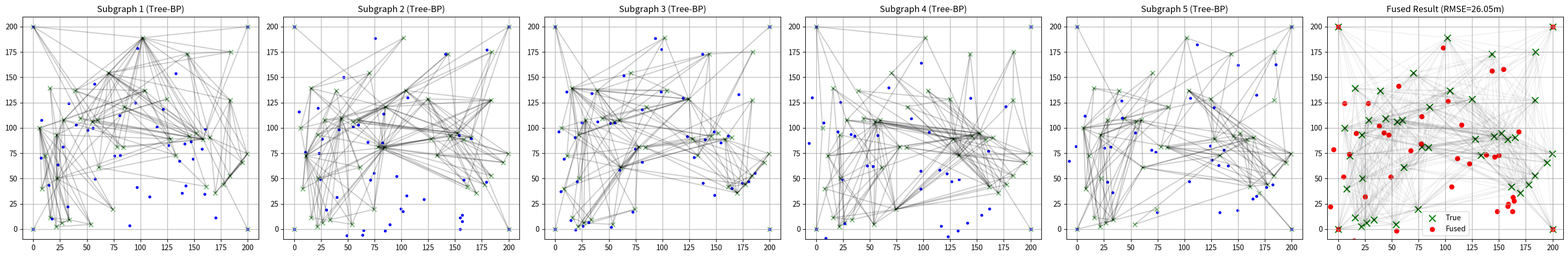

The script that saved this image:
# 用BTW分解为若干子图，分别跑BP，然后融合，效果很差

import numpy as np
import matplotlib.pyplot as plt
from numpy.linalg import inv, norm
import copy

# ==========================================
# 1. 基础数学工具函数 (Math Utils)
# ==========================================

def get_inverse(matrix):
    """求逆矩阵，增加微小扰动以防止奇异矩阵"""
    try:
        return inv(matrix)
    except np.linalg.LinAlgError:
        return inv(matrix + np.eye(matrix.shape[0]) * 1e-6)

def product_of_gaussians(means, covs):
    """高斯乘积公式 (Product of Gaussians)"""
    if len(means) == 0:
        return None, None
    
    lambda_sum = np.zeros_like(covs[0], dtype=float)
    eta_sum = np.zeros_like(means[0], dtype=float)

    for mu, sigma in zip(means, covs):
        lam = get_inverse(sigma)
        eta = lam @ mu
        lambda_sum += lam
        eta_sum += eta

    sigma_new = get_inverse(lambda_sum)
    mu_new = sigma_new @ eta_sum
    return mu_new, sigma_new

# ==========================================
# 2. 核心类：Node 和 Edge (Rigorous Version)
# ==========================================

class Node:
    def __init__(self, node_id, true_pos, is_anchor=False, initial_guess=None):
        self.id = node_id
        self.true_pos = np.array(true_pos, dtype=float)
        self.is_anchor = is_anchor

        # Belief 初始化
        if is_anchor:
            self.mu = self.true_pos
            self.sigma = np.zeros((2, 2))
            self.sigma_prior = np.eye(2) * 1e-8
        else:
            # 如果有初始猜测则使用，否则随机
            if initial_guess is not None:
                self.mu = np.array(initial_guess, dtype=float)
            else:
                self.mu = np.random.rand(2) * 100 
            
            self.sigma_prior = np.eye(2) * 10000 
            self.sigma = self.sigma_prior.copy()

        self.incoming_messages = {}
        self.neighbors = [] # 存储邻居ID

    def compute_outgoing_message(self, target_neighbor_id):
        means = []
        covs = []
        # 1. 自身先验
        means.append(self.mu if self.is_anchor else self.mu) 
        covs.append(self.sigma_prior)
        # 2. 其他邻居的消息
        for nid, msg in self.incoming_messages.items():
            if nid != target_neighbor_id:
                means.append(msg[0])
                covs.append(msg[1])
        return product_of_gaussians(means, covs)

    def update_belief(self):
        if self.is_anchor: return
        means = [self.mu]
        covs = [self.sigma_prior]
        for msg in self.incoming_messages.values():
            means.append(msg[0])
            covs.append(msg[1])
        self.mu, self.sigma = product_of_gaussians(means, covs)

class Edge:
    def __init__(self, node_a, node_b, measurement, noise_std):
        self.node_a = node_a
        self.node_b = node_b
        self.measurement = measurement 
        self.noise_var = noise_std**2 
    
    def linearize_and_pass_message(self, source_node, target_node, msg_in):
        """严谨版：基于几何投影的消息传递"""
        mu_in, sigma_in = msg_in
        
        pos_source = source_node.mu
        pos_target = target_node.mu
        
        diff = pos_target - pos_source
        dist_est = norm(diff)
        if dist_est < 1e-3: dist_est = 1e-3

        u_vec = diff / dist_est
        mu_out = mu_in + u_vec * self.measurement
        
        # 几何投影噪声矩阵
        angle = np.arctan2(u_vec[1], u_vec[0])
        c, s = np.cos(angle), np.sin(angle)
        Rot = np.array([[c, -s], [s, c]])
        
        # 径向精准，切向模糊
        R_local = np.array([
            [self.noise_var, 0],
            [0, 1e4] 
        ])
        
        R_global = Rot @ R_local @ Rot.T
        sigma_out = sigma_in + R_global
        
        return mu_out, sigma_out

# ==========================================
# 3. BTW 图采样器 (BTW Graph Sampler)
# ==========================================

class BTWGraphSampler:
    def __init__(self, original_nodes, edges_with_weights, k=2):
        """
        original_nodes: 节点对象列表
        edges_with_weights: 列表 [(u_id, v_id, weight), ...]
        k: 目标树宽
        """
        self.nodes = original_nodes
        self.node_ids = [n.id for n in original_nodes]
        self.edges_map = self._build_adj(edges_with_weights) 
        self.k = k
        
    def _build_adj(self, edges):
        adj = {nid: {} for nid in self.node_ids}
        for u, v, w in edges:
            if u in adj and v in adj: # 确保节点存在
                adj[u][v] = w
                adj[v][u] = w
        return adj

    def compute_score(self, node_id, clique):
        score = 0
        for existing_node_id in clique:
            if existing_node_id in self.edges_map[node_id]:
                score += self.edges_map[node_id][existing_node_id]
        # Tie-breaker
        score += np.random.uniform(0, 1e-5)
        return score

    def sample_subgraph(self):
        sampled_edges = [] # 存储 (u_id, v_id)
        visited_nodes = set()
        
        # 1. 初始化：优先选锚点作为种子，保证连通性
        anchors = [n.id for n in self.nodes if n.is_anchor]
        if len(anchors) >= self.k + 1:
            seed_nodes = anchors[:self.k+1]
        else:
            seed_nodes = anchors + [n.id for n in self.nodes if not n.is_anchor][:self.k+1-len(anchors)]
            
        visited_nodes.update(seed_nodes)
        
        # 将种子 clique 内存在的边加入
        initial_clique = list(seed_nodes)
        self._add_existing_edges(initial_clique, sampled_edges)
        
        active_cliques = [initial_clique]
        remaining_nodes = set(self.node_ids) - visited_nodes
        
        # 2. 贪婪扩展
        while remaining_nodes:
            best_score = -1
            best_node = None
            best_clique = None
            
            # Naive search (可优化为 Heap)
            for node_id in remaining_nodes:
                for clique in active_cliques:
                    score = self.compute_score(node_id, clique)
                    if score > best_score:
                        best_score = score
                        best_node = node_id
                        best_clique = clique
            
            if best_node is None:
                # 理论上全连通图不会进这里，但如果是非连通图可能发生
                if remaining_nodes:
                    # 强制取一个剩余节点
                    best_node = list(remaining_nodes)[0]
                    best_clique = active_cliques[0]
                else:
                    break

            # 将 best_node 连入子图
            for existing_node in best_clique:
                if existing_node in self.edges_map[best_node]:
                    # 保证边顺序一致，方便去重 (小ID在前)
                    u, v = sorted((best_node, existing_node))
                    sampled_edges.append((u, v))
            
            # 更新 K-tree 状态
            new_clique = list(best_clique)
            if len(new_clique) >= self.k:
                 new_clique.pop(0) # 简单的FIFO策略维持团大小
            new_clique.append(best_node)
            active_cliques.append(new_clique)
            
            visited_nodes.add(best_node)
            remaining_nodes.remove(best_node)
            
        return list(set(sampled_edges)) # 去重返回

    def _add_existing_edges(self, nodes_group, edge_list):
        for i in range(len(nodes_group)):
            for j in range(i+1, len(nodes_group)):
                u, v = nodes_group[i], nodes_group[j]
                if v in self.edges_map[u]:
                    u_s, v_s = sorted((u, v))
                    edge_list.append((u_s, v_s))

# ==========================================
# 4. 仿真与融合逻辑
# ==========================================

def run_bp_on_subgraph(nodes_meta, selected_edges_ids, measurements_map, noise_std, iterations=10):
    """
    在特定的子图上运行 BP
    nodes_meta: 节点元数据列表 (id, true_pos, is_anchor, init_guess)
    selected_edges_ids: 子图包含的边 [(u, v), ...]
    """
    # 1. 实例化节点 (深拷贝，隔离环境)
    sim_nodes = []
    node_map = {}
    for meta in nodes_meta:
        # 使用相同的初始猜测，保证起点一致
        n = Node(meta['id'], meta['true_pos'], meta['is_anchor'], meta['init_guess'])
        sim_nodes.append(n)
        node_map[n.id] = n
        
    # 2. 实例化边
    sim_edges = []
    for u_id, v_id in selected_edges_ids:
        if (u_id, v_id) in measurements_map:
            meas = measurements_map[(u_id, v_id)]
            edge = Edge(node_map[u_id], node_map[v_id], meas, noise_std)
            sim_edges.append(edge)
            
            # 注册邻居
            node_map[u_id].neighbors.append(v_id)
            node_map[v_id].neighbors.append(u_id)
            
            # 初始化消息
            node_map[u_id].incoming_messages[v_id] = (np.zeros(2), np.eye(2)*1e5)
            node_map[v_id].incoming_messages[u_id] = (np.zeros(2), np.eye(2)*1e5)

    # 3. 运行 BP
    for _ in range(iterations):
        # 计算消息
        new_msgs = []
        for edge in sim_edges:
            na, nb = edge.node_a, edge.node_b
            ma, ca = na.compute_outgoing_message(nb.id)
            mu_ab, sig_ab = edge.linearize_and_pass_message(na, nb, (ma, ca))
            new_msgs.append((nb.id, na.id, mu_ab, sig_ab))
            
            mb, cb = nb.compute_outgoing_message(na.id)
            mu_ba, sig_ba = edge.linearize_and_pass_message(nb, na, (mb, cb))
            new_msgs.append((na.id, nb.id, mu_ba, sig_ba))
            
        # 投递消息
        for tid, sid, m, s in new_msgs:
            node_map[tid].incoming_messages[sid] = (m, s)
            
        # 更新 Belief
        for n in sim_nodes:
            n.update_belief()
            
    # 4. 返回结果字典 {node_id: (mu, sigma)}
    results = {}
    for n in sim_nodes:
        results[n.id] = (n.mu, n.sigma)
    return results, sim_edges

def main_pipeline():
    # --- 参数设置 ---
    AREA_SIZE = 200
    NUM_ANCHORS = 4
    NUM_AGENTS = 40
    COMM_RANGE = 120
    NOISE_STD = 0.5
    
    K_SUBGRAPHS = 5  # 分解成几个子图
    TREEWIDTH_K = 3  # 每个子图的树宽限制
    BP_ITERATIONS = 10 # 每个子图跑几轮BP (树宽小，收敛快，10轮足够)
    
    # --- Step 1: 生成上帝视角数据 ---
    np.random.seed(15)
    anchors_pos = [[0, 0], [AREA_SIZE, 0], [AREA_SIZE, AREA_SIZE], [0, AREA_SIZE]]
    agents_true_pos = [np.random.rand(2) * AREA_SIZE for _ in range(NUM_AGENTS)]
    
    # 统一初始猜测 (让所有子图起点一致)
    # agents_init_guess = [np.random.rand(2) * AREA_SIZE for _ in range(NUM_AGENTS)]
    agents_init_guess = [_ + np.random.normal(0, 5, size=2) for _ in agents_true_pos]
    
    # 构建节点元数据 (方便后续克隆)
    nodes_meta = []
    for i in range(NUM_ANCHORS):
        nodes_meta.append({'id': i, 'true_pos': anchors_pos[i], 'is_anchor': True, 'init_guess': None})
    for i in range(NUM_AGENTS):
        nodes_meta.append({'id': NUM_ANCHORS+i, 'true_pos': agents_true_pos[i], 'is_anchor': False, 'init_guess': agents_init_guess[i]})
        
    # 生成物理边 (Ground Truth Constraints)
    physical_edges = [] # 存储 (u, v)
    measurements_map = {} # 存储 (u, v) -> dist
    nodes_temp = [Node(m['id'], m['true_pos'], m['is_anchor']) for m in nodes_meta]
    
    for i in range(len(nodes_temp)):
        for j in range(i+1, len(nodes_temp)):
            dist = norm(nodes_temp[i].true_pos - nodes_temp[j].true_pos)
            if dist < COMM_RANGE:
                meas = dist + np.random.normal(0, NOISE_STD)
                u, v = sorted((nodes_temp[i].id, nodes_temp[j].id))
                physical_edges.append((u, v))
                measurements_map[(u, v)] = meas

    print(f"Total Physical Edges: {len(physical_edges)}")

    # --- Step 2: 定义初始权重 (Fisher Information) ---
    # Weight = 1 / Variance. 这里假设所有边方差相同，初始权重都设为 1.0 (或 1/0.25)
    # 用字典存储权重: {(u, v): weight}
    edge_weights = {edge: 1.0/(NOISE_STD**2) for edge in physical_edges}
    
    # --- Step 3: 分解循环 (Decomposition Loop) ---
    subgraph_results_list = [] # 存储 K 个子图的推断结果
    visual_edges_list = [] # 存储 K 个子图的边用于画图
    
    for k in range(K_SUBGRAPHS):
        print(f"\n>>> Processing Subgraph {k+1}/{K_SUBGRAPHS}...")
        
        # 3.1 准备 BTW 输入
        # BTW 需要 edges_with_weights 格式 [(u, v, w), ...]
        current_edges_weighted = []
        for (u, v), w in edge_weights.items():
            current_edges_weighted.append((u, v, w))
            
        # 3.2 运行 BTW 采样
        sampler = BTWGraphSampler(nodes_temp, current_edges_weighted, k=TREEWIDTH_K)
        selected_edges = sampler.sample_subgraph() # 返回 [(u, v), ...]
        print(f"    Selected {len(selected_edges)} edges (Treewidth <= {TREEWIDTH_K})")
        
        # 3.3 权重惩罚 (Diversity Mechanism)
        # 降低已选边的权重，迫使下一个子图选不同的边
        for edge in selected_edges:
            u, v = sorted(edge)
            if (u, v) in edge_weights:
                edge_weights[(u, v)] *= 0.1 # 惩罚因子 0.1
        
        # 3.4 在该子图上运行 BP
        # 注意：这里我们使用严谨的几何线性化 Edge 类
        res, sim_edges_objs = run_bp_on_subgraph(nodes_meta, selected_edges, measurements_map, NOISE_STD, iterations=BP_ITERATIONS)
        subgraph_results_list.append(res)
        visual_edges_list.append(selected_edges)

    # --- Step 4: 融合 (Fusion) ---
    print("\n>>> Fusing Results...")
    fused_results = {} # {node_id: mu_fused}
    final_rmse = 0
    count_agents = 0
    
    for meta in nodes_meta:
        nid = meta['id']
        if meta['is_anchor']:
            fused_results[nid] = meta['true_pos']
            continue
            
        # 收集 K 个子图对该节点的 Belief
        means = []
        covs = []
        for res in subgraph_results_list:
            if nid in res:
                mu, sigma = res[nid]
                means.append(mu)
                covs.append(sigma)
        
        # 高斯融合
        if means:
            mu_f, _ = product_of_gaussians(means, covs)
            fused_results[nid] = mu_f
            
            # 计算 RMSE
            err = norm(mu_f - meta['true_pos'])
            final_rmse += err**2
            count_agents += 1
            
    final_rmse = np.sqrt(final_rmse / count_agents)
    print(f"Final Fused RMSE: {final_rmse:.4f} m")

    # --- Step 5: 可视化 (Visualization) ---
    fig, axes = plt.subplots(1, K_SUBGRAPHS + 1, figsize=(5 * (K_SUBGRAPHS+1), 5))
    
    # 绘制每个子图的结果
    for k in range(K_SUBGRAPHS):
        ax = axes[k]
        ax.set_title(f"Subgraph {k+1} (Tree-BP)")
        ax.set_xlim(-10, AREA_SIZE+10); ax.set_ylim(-10, AREA_SIZE+10)
        ax.grid(True)
        
        # 画真实位置
        true_xy = np.array([m['true_pos'] for m in nodes_meta])
        ax.scatter(true_xy[:,0], true_xy[:,1], c='g', marker='x', alpha=0.5, label='True')
        
        # 画子图的边
        node_pos_map = {m['id']: m['true_pos'] for m in nodes_meta}
        for u, v in visual_edges_list[k]:
            p1 = node_pos_map[u]
            p2 = node_pos_map[v]
            ax.plot([p1[0], p2[0]], [p1[1], p2[1]], 'k-', alpha=0.2)
            
        # 画该子图的估计位置
        res = subgraph_results_list[k]
        est_xy = []
        for meta in nodes_meta:
            if not meta['is_anchor']:
                est_xy.append(res[meta['id']][0])
            else:
                est_xy.append(meta['true_pos'])
        est_xy = np.array(est_xy)
        ax.scatter(est_xy[:,0], est_xy[:,1], c='b', marker='.', label='Est')

    # 绘制最终融合结果
    ax_final = axes[-1]
    ax_final.set_title(f"Fused Result (RMSE={final_rmse:.2f}m)")
    ax_final.set_xlim(-10, AREA_SIZE+10); ax_final.set_ylim(-10, AREA_SIZE+10)
    ax_final.grid(True)
    
    # 画全图背景边 (淡)
    for u, v in physical_edges:
        p1 = node_pos_map[u]
        p2 = node_pos_map[v]
        ax_final.plot([p1[0], p2[0]], [p1[1], p2[1]], 'k-', alpha=0.05)

    ax_final.scatter(true_xy[:,0], true_xy[:,1], c='g', marker='x', s=80, label='True')
    
    fused_xy = []
    for meta in nodes_meta:
        fused_xy.append(fused_results[meta['id']])
    fused_xy = np.array(fused_xy)
    
    ax_final.scatter(fused_xy[:,0], fused_xy[:,1], c='r', marker='o', label='Fused')
    ax_final.legend()
    
    plt.tight_layout()
    plt.show()

if __name__ == "__main__":
    main_pipeline()
